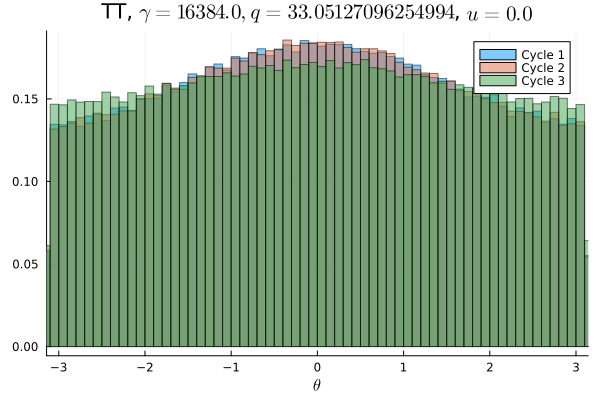

Values plotted in this chart, from the file beside it:
Cycle 1, Cycle 2, Cycle 3
0.008619, 0.008603, 0.009191
0.008378, 0.008278, 0.009266
0.008306, 0.008341, 0.009122
0.008644, 0.008456, 0.009325
0.0086, 0.008569, 0.009463
0.00835, 0.008534, 0.009316
0.008447, 0.008766, 0.009231
0.008819, 0.008453, 0.009503
0.008863, 0.008784, 0.009072
0.008781, 0.008794, 0.009319
0.008566, 0.008962, 0.009628
0.008678, 0.008597, 0.009719
0.009291, 0.008709, 0.009447
0.008978, 0.009234, 0.009456
0.009059, 0.008831, 0.009312
0.00905, 0.008966, 0.009422
0.009053, 0.009169, 0.009834
0.009394, 0.009441, 0.009487
0.009678, 0.009656, 0.00995
0.009234, 0.009459, 0.009719
0.009609, 0.009588, 0.009672
0.009744, 0.009759, 0.009847
0.0099, 0.01009, 0.01009
0.00985, 0.00995, 0.009622
0.009834, 0.009781, 0.009953
0.009903, 0.00965, 0.009856
0.01027, 0.0104, 0.01
0.01035, 0.009959, 0.01017
0.01033, 0.01039, 0.01038
0.01053, 0.01039, 0.01019
0.01058, 0.0108, 0.01038
0.01072, 0.01043, 0.0102
0.0108, 0.01088, 0.01027
0.01041, 0.01057, 0.01054
0.01119, 0.01083, 0.01008
0.01083, 0.01099, 0.01059
0.011, 0.01082, 0.01036
0.01121, 0.01105, 0.01062
0.01114, 0.01119, 0.01058
0.01128, 0.01098, 0.01065
0.01106, 0.01125, 0.01054
0.01118, 0.01142, 0.01067
0.01123, 0.01116, 0.01058
0.01142, 0.01163, 0.01068
0.01149, 0.01165, 0.01089
0.0112, 0.01152, 0.01074
0.01133, 0.01134, 0.01052
0.01167, 0.01153, 0.01079
0.01178, 0.01163, 0.01061
0.0114, 0.0115, 0.01096
0.01135, 0.01151, 0.01055
0.01147, 0.01175, 0.01084
0.01149, 0.01139, 0.01092
0.01157, 0.01148, 0.01063
0.0115, 0.01164, 0.01067
0.01167, 0.01139, 0.01088
0.01123, 0.01125, 0.0106
0.01128, 0.01131, 0.01076
0.01123, 0.01145, 0.01099
0.01133, 0.01105, 0.01068
... 40 more rows
